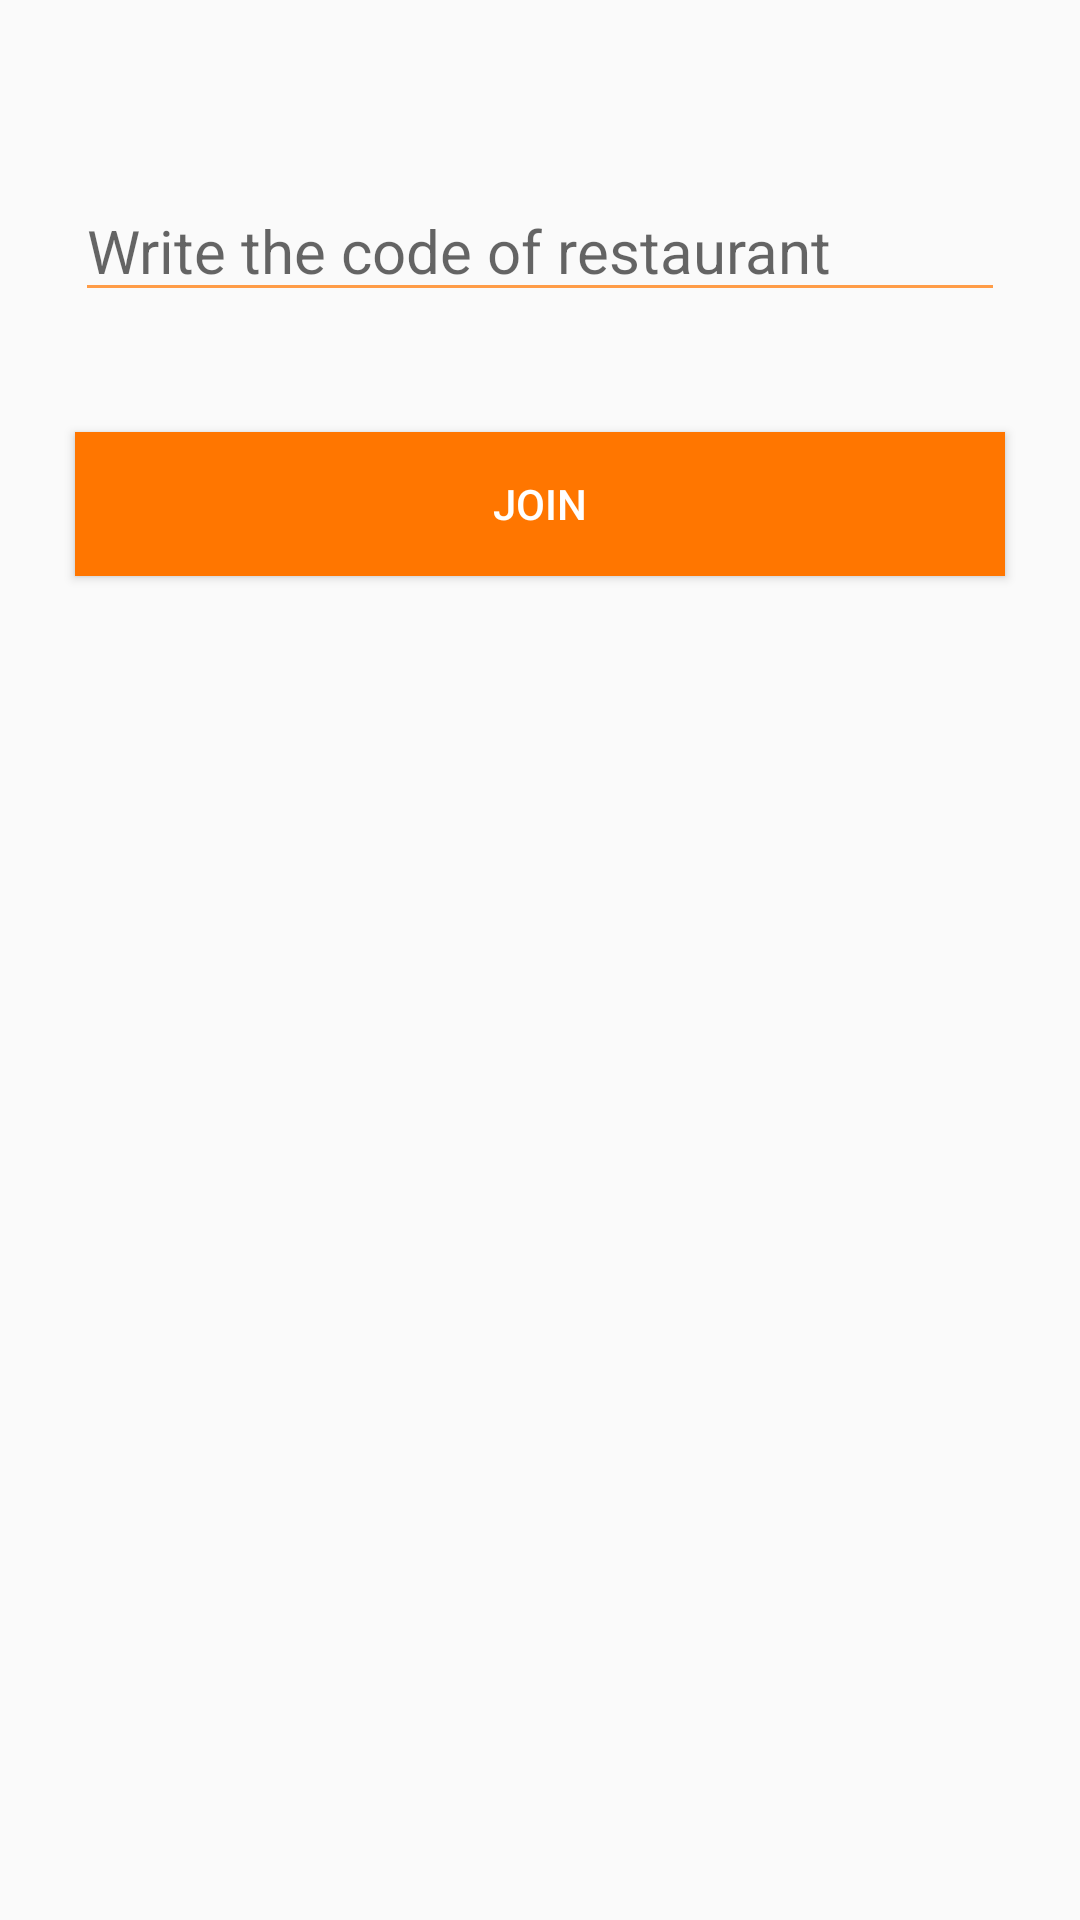

Write the Android layout XML for this screen, with the resource values it uses.
<!-- AndroidManifest.xml: application theme AppTheme -->
<!-- res/layout/join_fragment.xml -->
<?xml version="1.0" encoding="utf-8"?>
<LinearLayout xmlns:android="http://schemas.android.com/apk/res/android"
    android:orientation="vertical" android:layout_width="match_parent"
    android:layout_height="match_parent">
    <EditText
        android:id="@+id/place_code"
        android:layout_gravity="center"
        android:layout_marginTop="60dp"
        android:layout_marginLeft="25dp"
        android:layout_marginRight="25dp"
        android:layout_width="fill_parent"
        android:layout_height="wrap_content"
        android:hint="Write the code of restaurant"
        android:textSize="20sp"
        android:backgroundTint="@color/base_navigation_toolbar_background"/>

    <Button
        android:layout_width="match_parent"
        android:layout_height="wrap_content"
        android:textColor="@color/background"
        android:background="@color/backgroundButton"
        android:text="Join"
        android:layout_marginLeft="25dp"
        android:layout_marginRight="25dp"
        android:layout_marginTop="40dp"
        android:onClick="enviarCode"
        />

</LinearLayout>
<!-- resources referenced by this layout -->
<resources>
  <color name="background">#FFFFFF</color>
  <color name="backgroundButton">#FF7600</color>
  <color name="base_navigation_toolbar_background">#FF9c47</color>
  <style name="AppTheme" parent="Theme.AppCompat.Light.DarkActionBar">
          
          <item name="colorPrimary">#FF7600</item>
          <item name="colorPrimaryDark">@color/colorPrimaryDark</item>
          <item name="colorAccent">@color/colorAccent</item>
      </style>
  <color name="colorPrimaryDark">#303F9F</color>
  <color name="colorAccent">#FF4081</color>
</resources>
